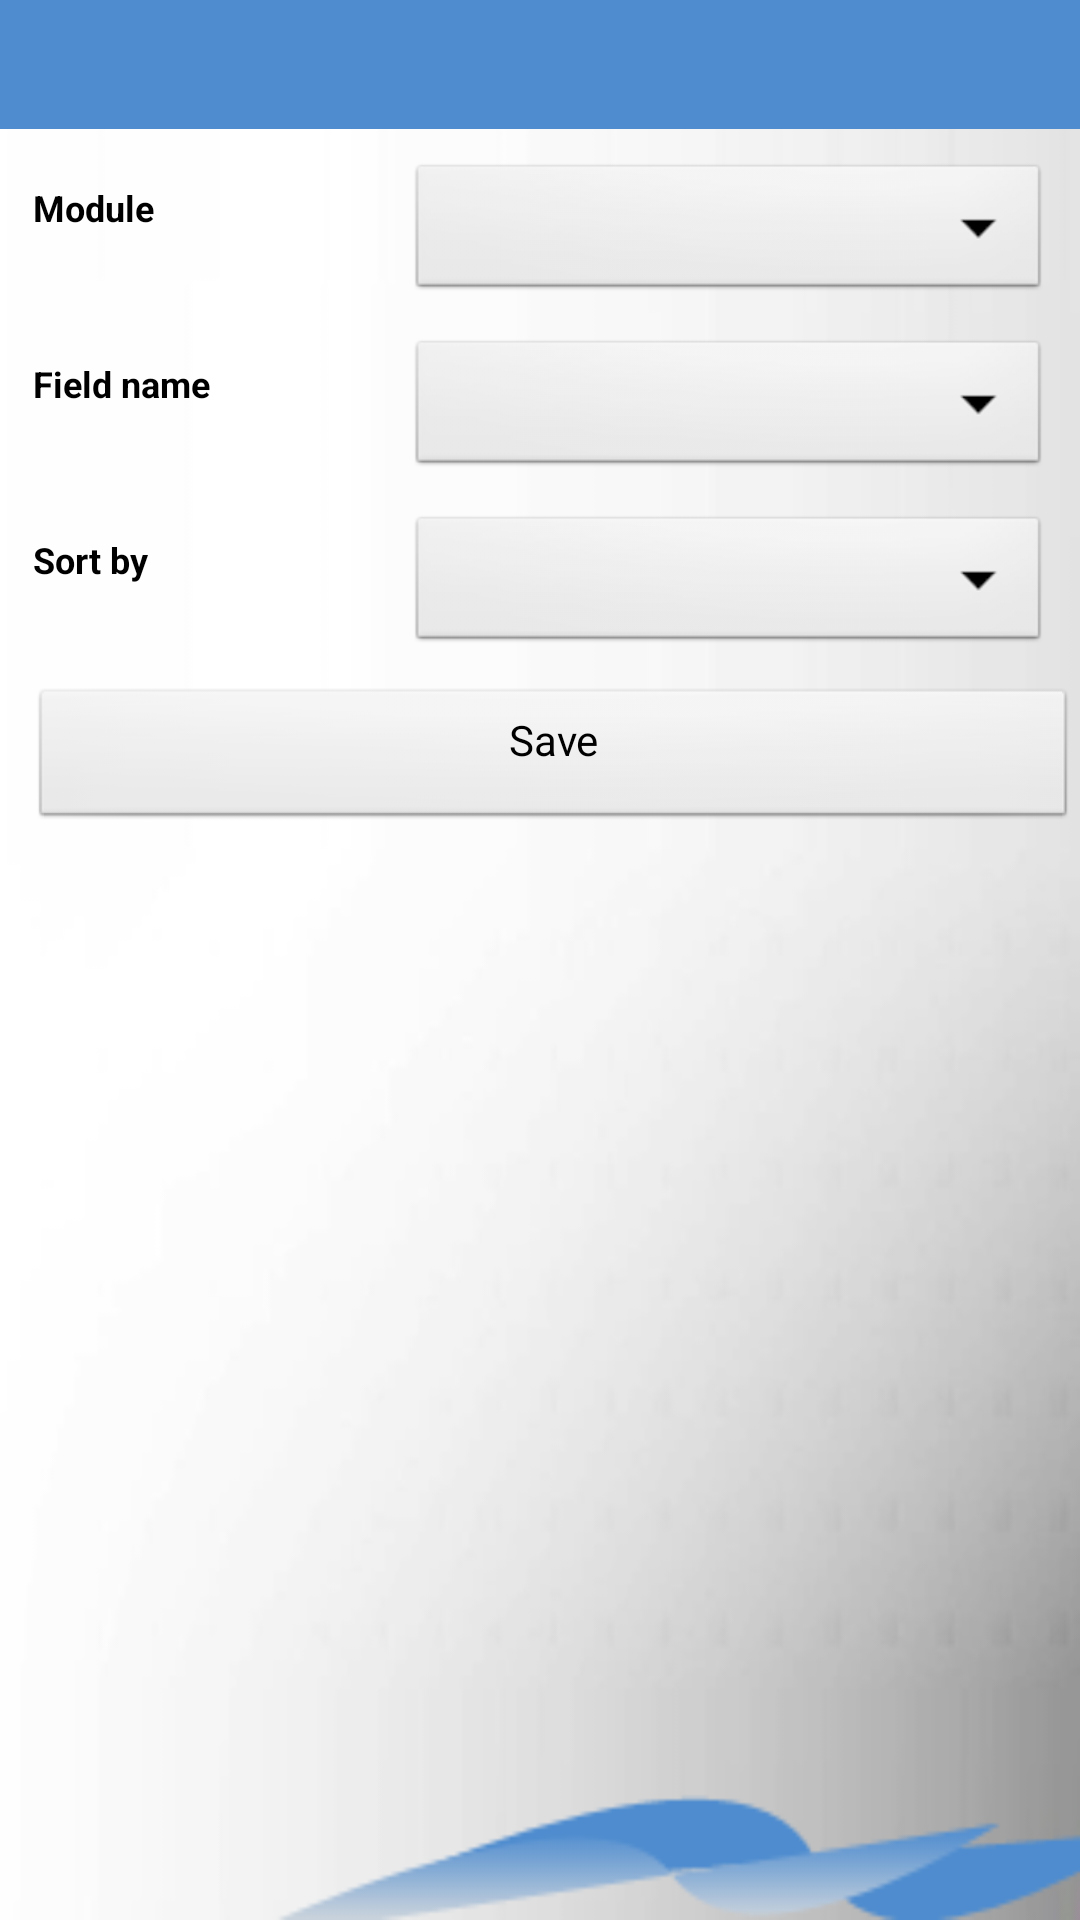

Write the Android layout XML for this screen, with the resource values it uses.
<!-- AndroidManifest.xml: activity theme android:Theme.Light.NoTitleBar -->
<!-- res/layout/module_sort_config.xml -->
<?xml version="1.0" encoding="utf-8"?>
<LinearLayout
  xmlns:android="http://schemas.android.com/apk/res/android"
	android:id="@+id/module_sort_config"        
	android:orientation="vertical"
	android:layout_width="fill_parent"
	android:layout_height="fill_parent"
	android:background="@drawable/bg" >
	<include layout="@layout/header" />
	<ScrollView 
	    android:id="@+id/scroll_view"
	    android:layout_width="fill_parent"
	    android:layout_height="fill_parent" >
	    <LinearLayout android:id="@+id/container"
        	android:orientation="vertical"
        	android:layout_width="fill_parent"
        	android:layout_height="wrap_content" >
        	<LinearLayout
        		android:id="@+id/moduleNameContainer"
        		android:orientation="horizontal"
        		android:layout_width="fill_parent"
        		android:layout_height="wrap_content">
        		<TextView 
	        		android:id="@+id/moduleName" 
	        		android:layout_width="wrap_content" 
	        		android:layout_height="wrap_content"
	        		android:text="@string/module"
	        		android:width="120dip"
	        		style="@style/text_label" />
        		<Spinner 
	        		android:layout_width="fill_parent" 
	        		android:layout_height="wrap_content" 
	        		android:drawSelectorOnTop="true"
	        		android:prompt="@string/module"
	        		style="@style/text_row_value"
	        		android:paddingLeft="20dip" />
        	</LinearLayout>
        	<LinearLayout
        		android:id="@+id/moduleFieldContainer"
        		android:orientation="horizontal"
        		android:layout_width="fill_parent"
        		android:layout_height="wrap_content">
        		<TextView 
	        		android:id="@+id/moduleField" 
	        		android:layout_width="wrap_content" 
	        		android:layout_height="wrap_content"
	        		android:text="@string/moduleField"
	        		android:width="120dip"
	        		style="@style/text_label" />
       			<Spinner 
	        		android:layout_width="fill_parent" 
	        		android:layout_height="wrap_content"
	        		style="@style/text_row_value"
	        		android:paddingLeft="20dip" />
        	</LinearLayout>
        	<LinearLayout
        		android:id="@+id/sortOrderContainer"
        		android:orientation="horizontal"
        		android:layout_width="fill_parent"
        		android:layout_height="wrap_content">
        		<TextView 
	        		android:id="@+id/sortOrder" 
	        		android:layout_width="wrap_content" 
	        		android:layout_height="wrap_content"
	        		android:text="@string/sortBy"
	        		android:width="120dip"
	        		style="@style/text_label" />
	       		<Spinner
	        		android:layout_width="fill_parent" 
	        		android:layout_height="wrap_content"
	        		style="@style/text_row_value"
	        		android:paddingLeft="20dip" />
        	</LinearLayout>
       		<Button android:id="@+id/saveSortOrder"
                android:layout_width="fill_parent"
                android:layout_height="wrap_content" 
                android:layout_weight="2"              
                android:gravity="center_horizontal"
                android:onClick="saveSortOrder"
                android:text="@string/save"
                style="@style/button_style" />
        </LinearLayout>
    </ScrollView>
</LinearLayout>
<!-- res/layout/header.xml (included above) -->
<RelativeLayout xmlns:android="http://schemas.android.com/apk/res/android"
	android:id="@+id/headerLayout"
    android:orientation="horizontal"
    android:layout_width="fill_parent"
    android:layout_height="wrap_content"
    android:background="@drawable/header">
       <TextView
		android:id="@+id/headerText"
		android:layout_width="wrap_content"
		android:layout_height="wrap_content"	
		android:layout_centerInParent="true"		
		style="@style/header_text_label"/>   
</RelativeLayout>
<!-- resources referenced by this layout -->
<resources>
  <!-- drawable bg: png bitmap (drawable-mdpi, 17274 bytes) -->
  <!-- drawable header: png bitmap (drawable-mdpi, 2920 bytes) -->
  <string name="module">Module</string>
  <string name="moduleField">Field name</string>
  <string name="save">Save</string>
  <string name="sortBy">Sort by</string>
  <style name="button_style">		
  		<item name="android:layout_marginLeft">10dip</item>
  		<item name="android:layout_marginRight">1dip</item>
  		<item name="android:layout_marginTop">10dip</item>
  		<item name="android:paddingLeft">10dip</item>
  		<item name="android:paddingRight">10dip</item>
  		<item name="android:paddingTop">8dip</item>		
  	</style>
  <style name="header_text_label">
  		<item name="android:textAppearance">?android:attr/textAppearanceMedium</item>
  		<item name="android:textColor">@android:color/white</item>
  		<item name="android:textStyle">bold</item>
  		<item name="android:paddingLeft">10dip</item>
  		<item name="android:paddingTop">10dip</item>
  		<item name="android:layout_marginLeft">5dip</item>
  		<item name="android:layout_marginRight">5dip</item>
  		<item name="android:gravity">center</item>
  	</style>
  <style name="text_label">
  		
  		<item name="android:textSize">12sp</item>
  		<item name="android:textStyle">bold</item>
  		<item name="android:layout_marginLeft">10dip</item>
  		<item name="android:layout_marginRight">1dip</item>
  		<item name="android:layout_marginTop">10dip</item>
  		<item name="android:paddingLeft">1dip</item>
  		<item name="android:paddingRight">1dip</item>
  		<item name="android:paddingTop">8dip</item>
  		<item name="android:textColor">@android:color/black</item>
  	</style>
  <style name="text_row_value">
  		<item name="android:textAppearance">?android:attr/textAppearanceSmall</item>
  		<item name="android:textStyle">normal</item>
  		<item name="android:layout_marginLeft">5dip</item>
  		<item name="android:layout_marginRight">10dip</item>
  		<item name="android:layout_marginTop">10dip</item>
  		<item name="android:paddingLeft">4dip</item>
  		<item name="android:paddingRight">7dip</item>
  		<item name="android:paddingTop">8dip</item>
  		<item name="android:textColor">@android:color/black</item>
  	</style>
</resources>
